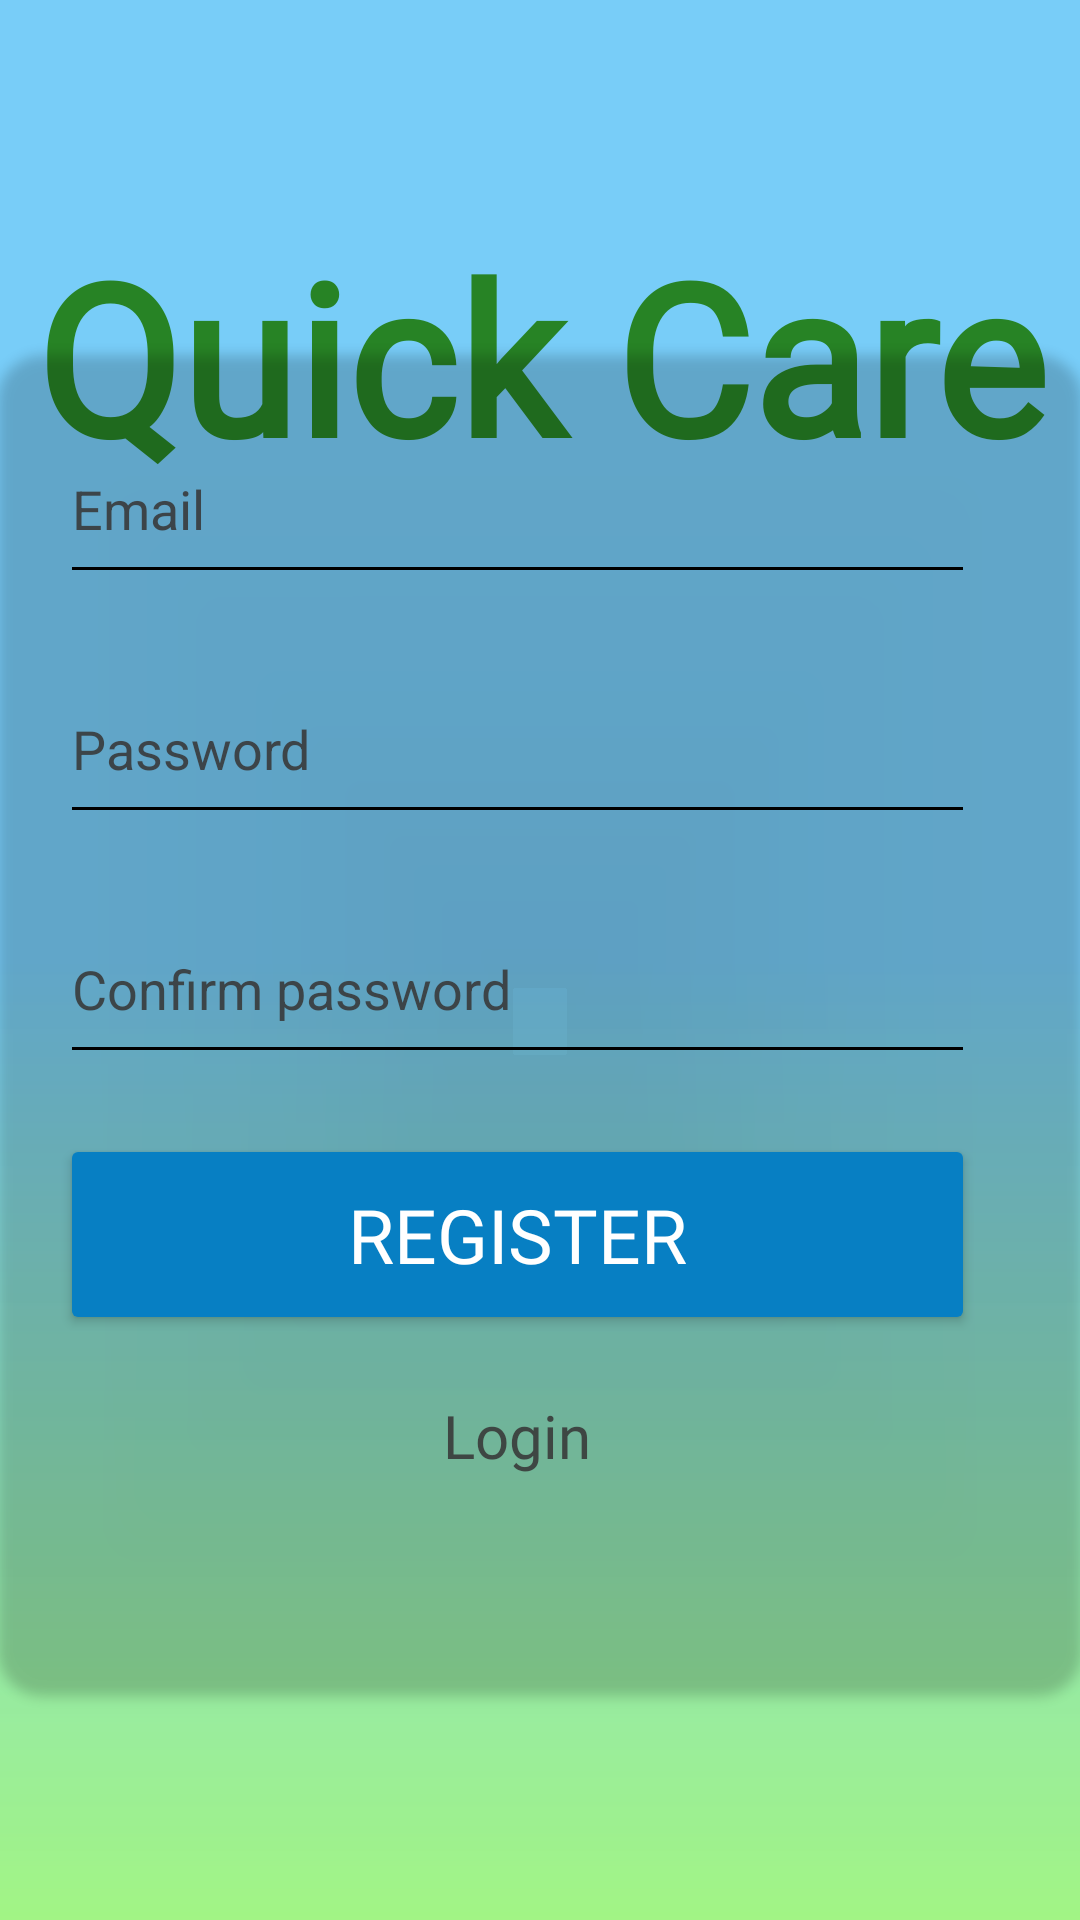

Here is an Android app screen rendered from its layout file. Give the layout XML and the strings, colors and styles it references.
<!-- AndroidManifest.xml: application theme Theme.QuickCare -->
<!-- res/layout/activity_register.xml -->
<?xml version="1.0" encoding="utf-8"?>
<androidx.constraintlayout.widget.ConstraintLayout xmlns:android="http://schemas.android.com/apk/res/android"
    xmlns:app="http://schemas.android.com/apk/res-auto"
    xmlns:tools="http://schemas.android.com/tools"
    android:id="@+id/main"
    android:layout_width="match_parent"
    android:layout_height="match_parent"
    android:background="@drawable/gradient"
    android:backgroundTintMode="src_over"
    tools:context=".Register">


    <TextView
        android:id="@+id/textView2"
        android:layout_width="372dp"
        android:layout_height="146dp"
        android:layout_alignParentStart="true"
        android:layout_alignParentTop="true"
        android:layout_alignParentEnd="true"
        android:layout_alignParentBottom="true"
        android:layout_marginTop="72dp"
        android:fontFamily="@font/font01"
        android:text="@string/app_name"
        android:textAlignment="center"
        android:textColor="@color/logo"
        android:textSize="70sp"
        android:textStyle="bold"
        app:layout_constraintEnd_toEndOf="parent"
        app:layout_constraintHorizontal_bias="0.503"
        app:layout_constraintStart_toStartOf="parent"
        app:layout_constraintTop_toTopOf="parent" />

    <androidx.cardview.widget.CardView
        android:layout_width="360dp"
        android:layout_height="445dp"
        android:background="@drawable/gradient"
        android:backgroundTint="@color/transparent"
        android:backgroundTintMode="multiply"
        app:cardCornerRadius="15dp"
        app:layout_constraintBottom_toBottomOf="parent"
        app:layout_constraintEnd_toEndOf="parent"
        app:layout_constraintHorizontal_bias="0.49"
        app:layout_constraintStart_toStartOf="parent"
        app:layout_constraintTop_toTopOf="parent"
        app:layout_constraintVertical_bias="0.605">


        <LinearLayout
            android:id="@+id/linearLayout2"
            android:layout_width="wrap_content"
            android:layout_height="wrap_content"
            android:layout_margin="20dp"
            android:orientation="vertical"
            app:layout_constraintBottom_toBottomOf="parent"
            app:layout_constraintEnd_toEndOf="parent"
            app:layout_constraintStart_toStartOf="parent"
            app:layout_constraintTop_toTopOf="parent">

            <EditText
                android:id="@+id/EmailAddress"
                android:layout_width="305dp"
                android:layout_height="60dp"
                android:backgroundTint="@color/black"
                android:ems="10"
                android:hint="@string/email"
                android:inputType="textEmailAddress"
                android:textColor="@color/black"
                android:textColorHint="@color/input"
                tools:layout_editor_absoluteX="118dp"
                tools:layout_editor_absoluteY="378dp"
                android:textCursorDrawable="@color/black"/>

            <EditText
                android:id="@+id/Password"
                android:layout_width="match_parent"
                android:layout_height="60dp"
                android:layout_marginTop="20dp"
                android:backgroundTint="@color/black"
                android:ems="10"
                android:hint="@string/password"
                android:inputType="textPassword"
                android:textColor="@color/black"
                android:textColorHint="@color/input"
                tools:layout_editor_absoluteX="118dp"
                tools:layout_editor_absoluteY="445dp"
                android:textCursorDrawable="@color/black"/>

            <EditText
                android:id="@+id/conPassword"
                android:layout_width="match_parent"
                android:layout_height="60dp"
                android:layout_marginTop="20dp"
                android:backgroundTint="@color/black"
                android:ems="10"
                android:hint="@string/confirm_password"
                android:inputType="textPassword"
                android:textColor="@color/black"
                android:textColorHint="@color/input"
                tools:layout_editor_absoluteX="118dp"
                tools:layout_editor_absoluteY="548dp"
                android:textCursorDrawable="@color/black"/>

            <Button
                android:id="@+id/button3"
                android:layout_width="match_parent"
                android:layout_height="67dp"
                android:layout_marginTop="20dp"
                android:backgroundTint="@color/btn"
                android:fontFamily="@font/font01"
                android:text="@string/register"
                android:textColor="@color/white"
                android:textSize="25dp" />

            <TextView
                android:id="@+id/textView01"
                android:layout_width="wrap_content"
                android:layout_height="wrap_content"
                android:layout_gravity="center_horizontal"
                android:layout_marginTop="20dp"
                android:clickable="true"
                android:fontFamily="@font/font01"
                android:text="@string/login"
                android:textColor="@color/input"
                android:textSize="20dp" />

        </LinearLayout>

    </androidx.cardview.widget.CardView>


</androidx.constraintlayout.widget.ConstraintLayout>
<!-- resources referenced by this layout -->
<resources>
  <color name="black">#FF000000</color>
  <color name="btn">#077FC3</color>
  <color name="input">#E1373737</color>
  <color name="logo">#278325</color>
  <color name="transparent">#00FFFFFF</color>
  <color name="white">#FFFFFFFF</color>
  <!-- drawable gradient (drawable) -->
  <?xml version="1.0" encoding="utf-8"?>
  <shape xmlns:android="http://schemas.android.com/apk/res/android">
      <gradient
          android:startColor="@color/back02"
          android:endColor="@color/green"
          android:type="linear"
          android:angle="200"
          android:centerColor="@color/back02"
  
          />
  
  
  </shape>
  <string name="app_name">Quick Care</string>
  <string name="confirm_password">Confirm password</string>
  <string name="email">Email</string>
  <string name="login">Login</string>
  <string name="password">Password</string>
  <string name="register">Register</string>
  <style name="Theme.QuickCare" parent="Base.Theme.QuickCare" />
  <color name="back02">#78CDF8</color>
  <color name="green">#F89FF481</color>
  <style name="Base.Theme.QuickCare" parent="Theme.Material3.DayNight.NoActionBar">
          
          
      </style>
</resources>
